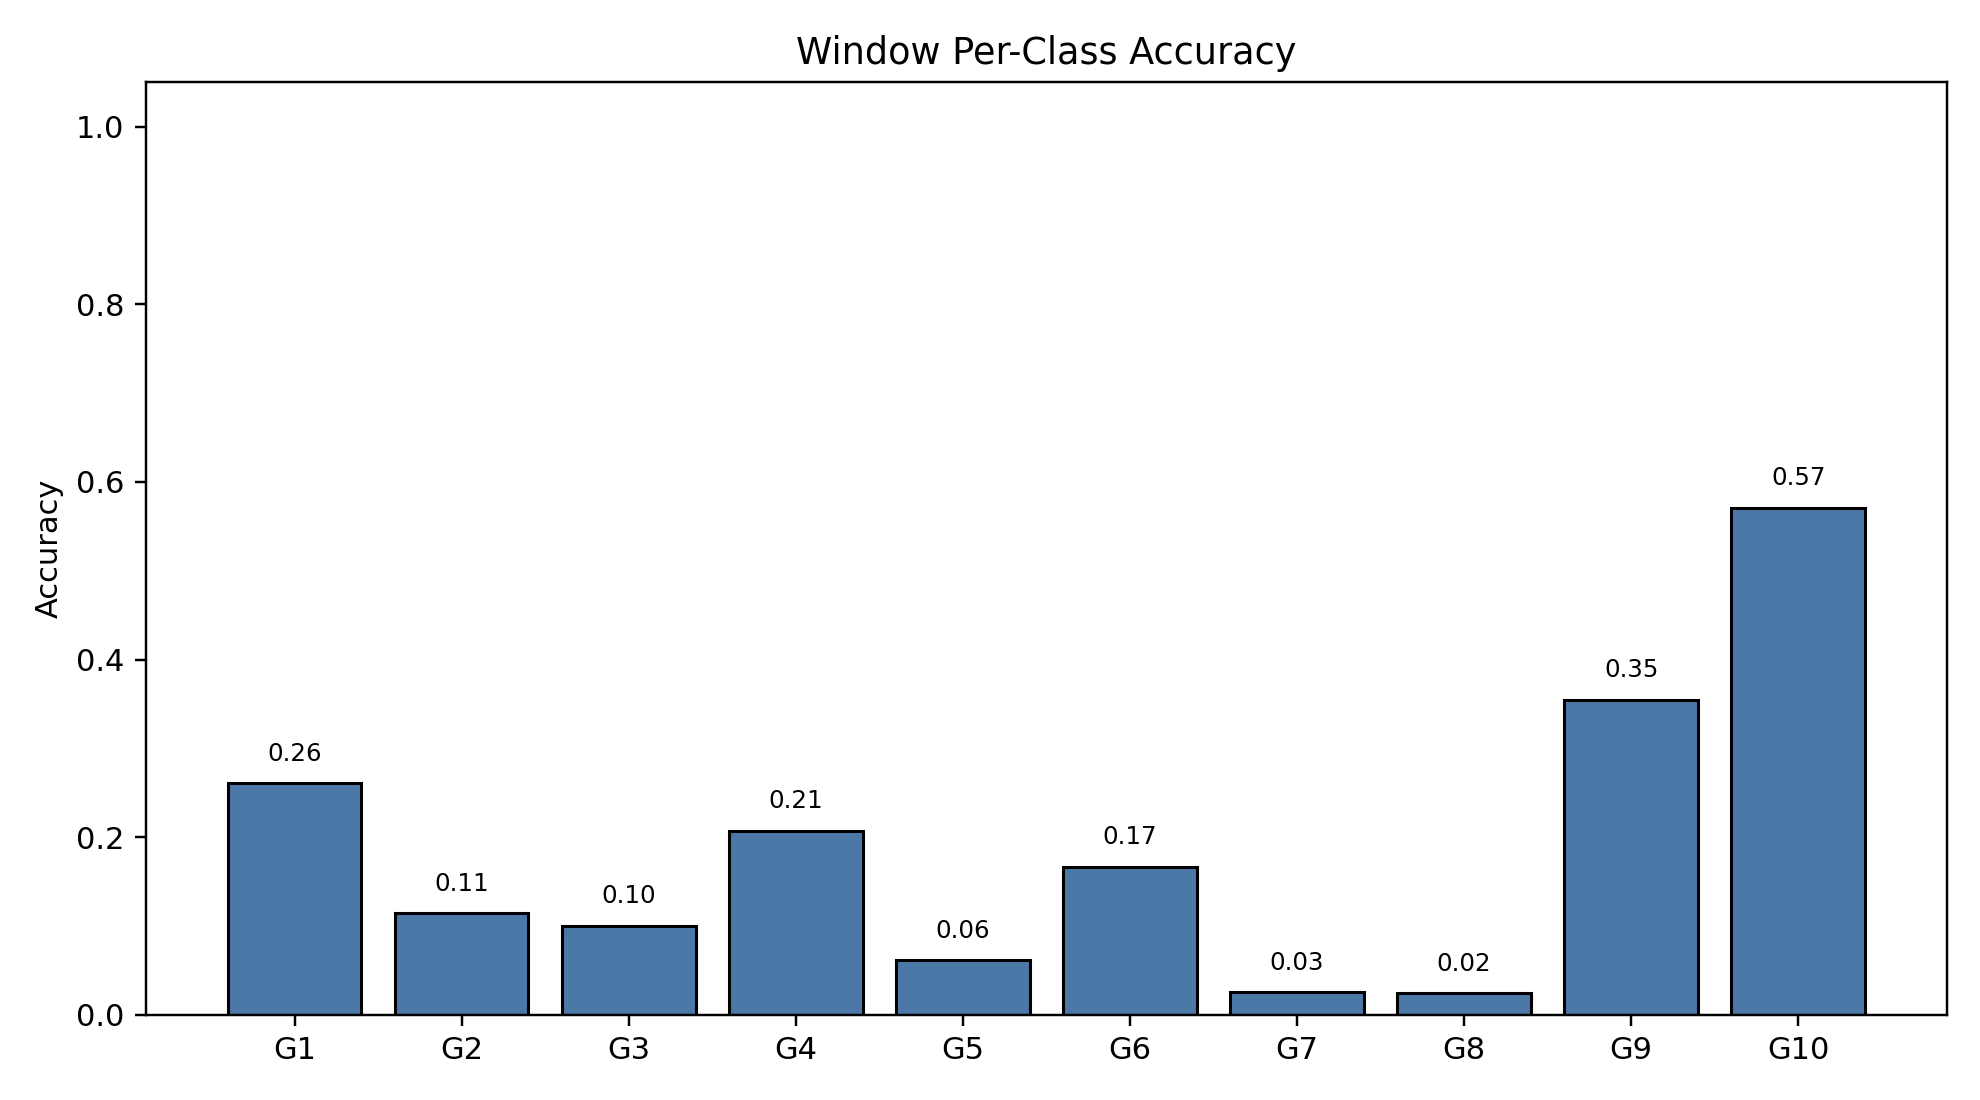

The file beside this chart, header and first rows:
class_index, gesture_id, support, correct, accuracy
0, 1, 791, 206, 0.2604
1, 2, 692, 79, 0.1142
2, 3, 766, 77, 0.1005
3, 4, 743, 154, 0.2073
4, 5, 735, 45, 0.06122
5, 6, 763, 127, 0.1664
6, 7, 754, 19, 0.0252
7, 8, 707, 17, 0.02405
8, 9, 688, 244, 0.3547
9, 10, 683, 390, 0.571
